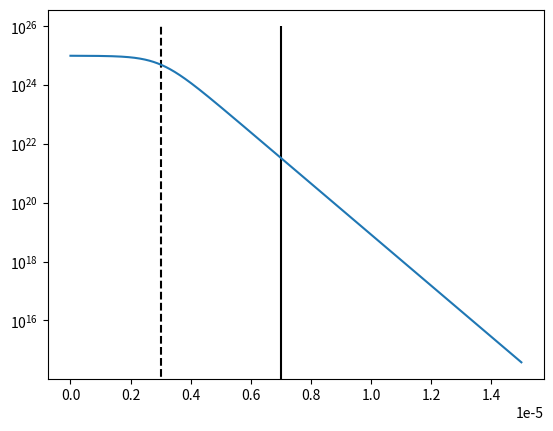

Write the Python code that produced this figure.
import matplotlib.pyplot as plt
import numpy as np


x = np.linspace(0, 15e-06, num=1000)
line = 1e25 / (1 + np.exp((x - 3e-06) / 5e-07))

plt.figure()
plt.vlines(3e-06, 0, 1e26, linestyles="dashed", color="black")
plt.vlines(7e-06, 0, 1e26, color="black")
plt.plot(x, line)
plt.yscale("log")
# plt.ylim(7.5e23, 1.2e25)
# plt.xlim(0, 6e-06)

plt.show()
